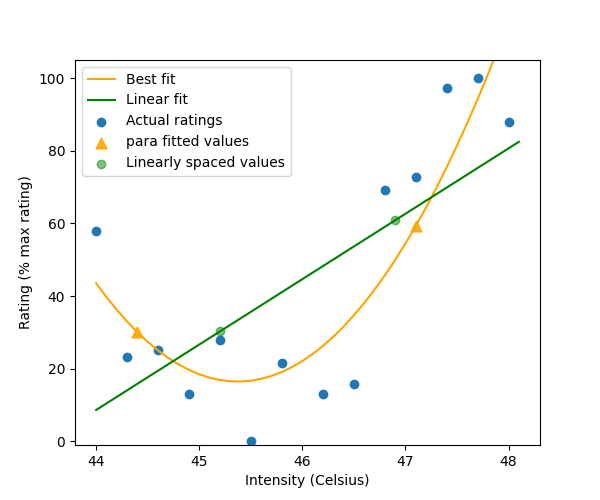

The data file committed next to this chart (first rows):
, linear, hyper, para, expo, win_model, target_ratings, selected_intensities, extrapolated_ratings
fitted, [ 8.64566545 10.44635968 12.24705391 14.…, [ 8.47680511 10.3760936  12.26835891 14.…, [ 43.53636674  39.73737702  36.22554922 …, [44.65954965 44.65954965 44.65954965 44.…, para, [30.0, 60.0], [44.400000000000006, 47.100000000000044], [30.063379394316144, 59.29798047969234]
sse, 8595, 8836, 3290, 15722, para, [30.0, 60.0], [44.400000000000006, 47.100000000000044], [30.063379394316144, 59.29798047969234]
params, [-783.65979512   18.00694229    1.      …, [ 1.03383137e+03 -5.52525084e+04  9.8862…, [ 2.95755418e+04 -1.30293818e+03  1.4358…, [ 44.65954965  -2.27934325 -10.46415461], para, [30.0, 60.0], [44.400000000000006, 47.100000000000044], [30.063379394316144, 59.29798047969234]
stim_val, [45.20000000000002, 46.90000000000004], [45.20000000000002, 46.90000000000004], [44.400000000000006, 47.100000000000044], [44.0, 44.0], para, [30.0, 60.0], [44.400000000000006, 47.100000000000044], [30.063379394316144, 59.29798047969234]
fitted_val, [30.253996193675448, 60.86579807941803], [30.813151483645242, 60.840333809177196], [30.063379394316144, 59.29798047969234], [44.65954964804865, 44.65954964804865], para, [30.0, 60.0], [44.400000000000006, 47.100000000000044], [30.063379394316144, 59.29798047969234]
